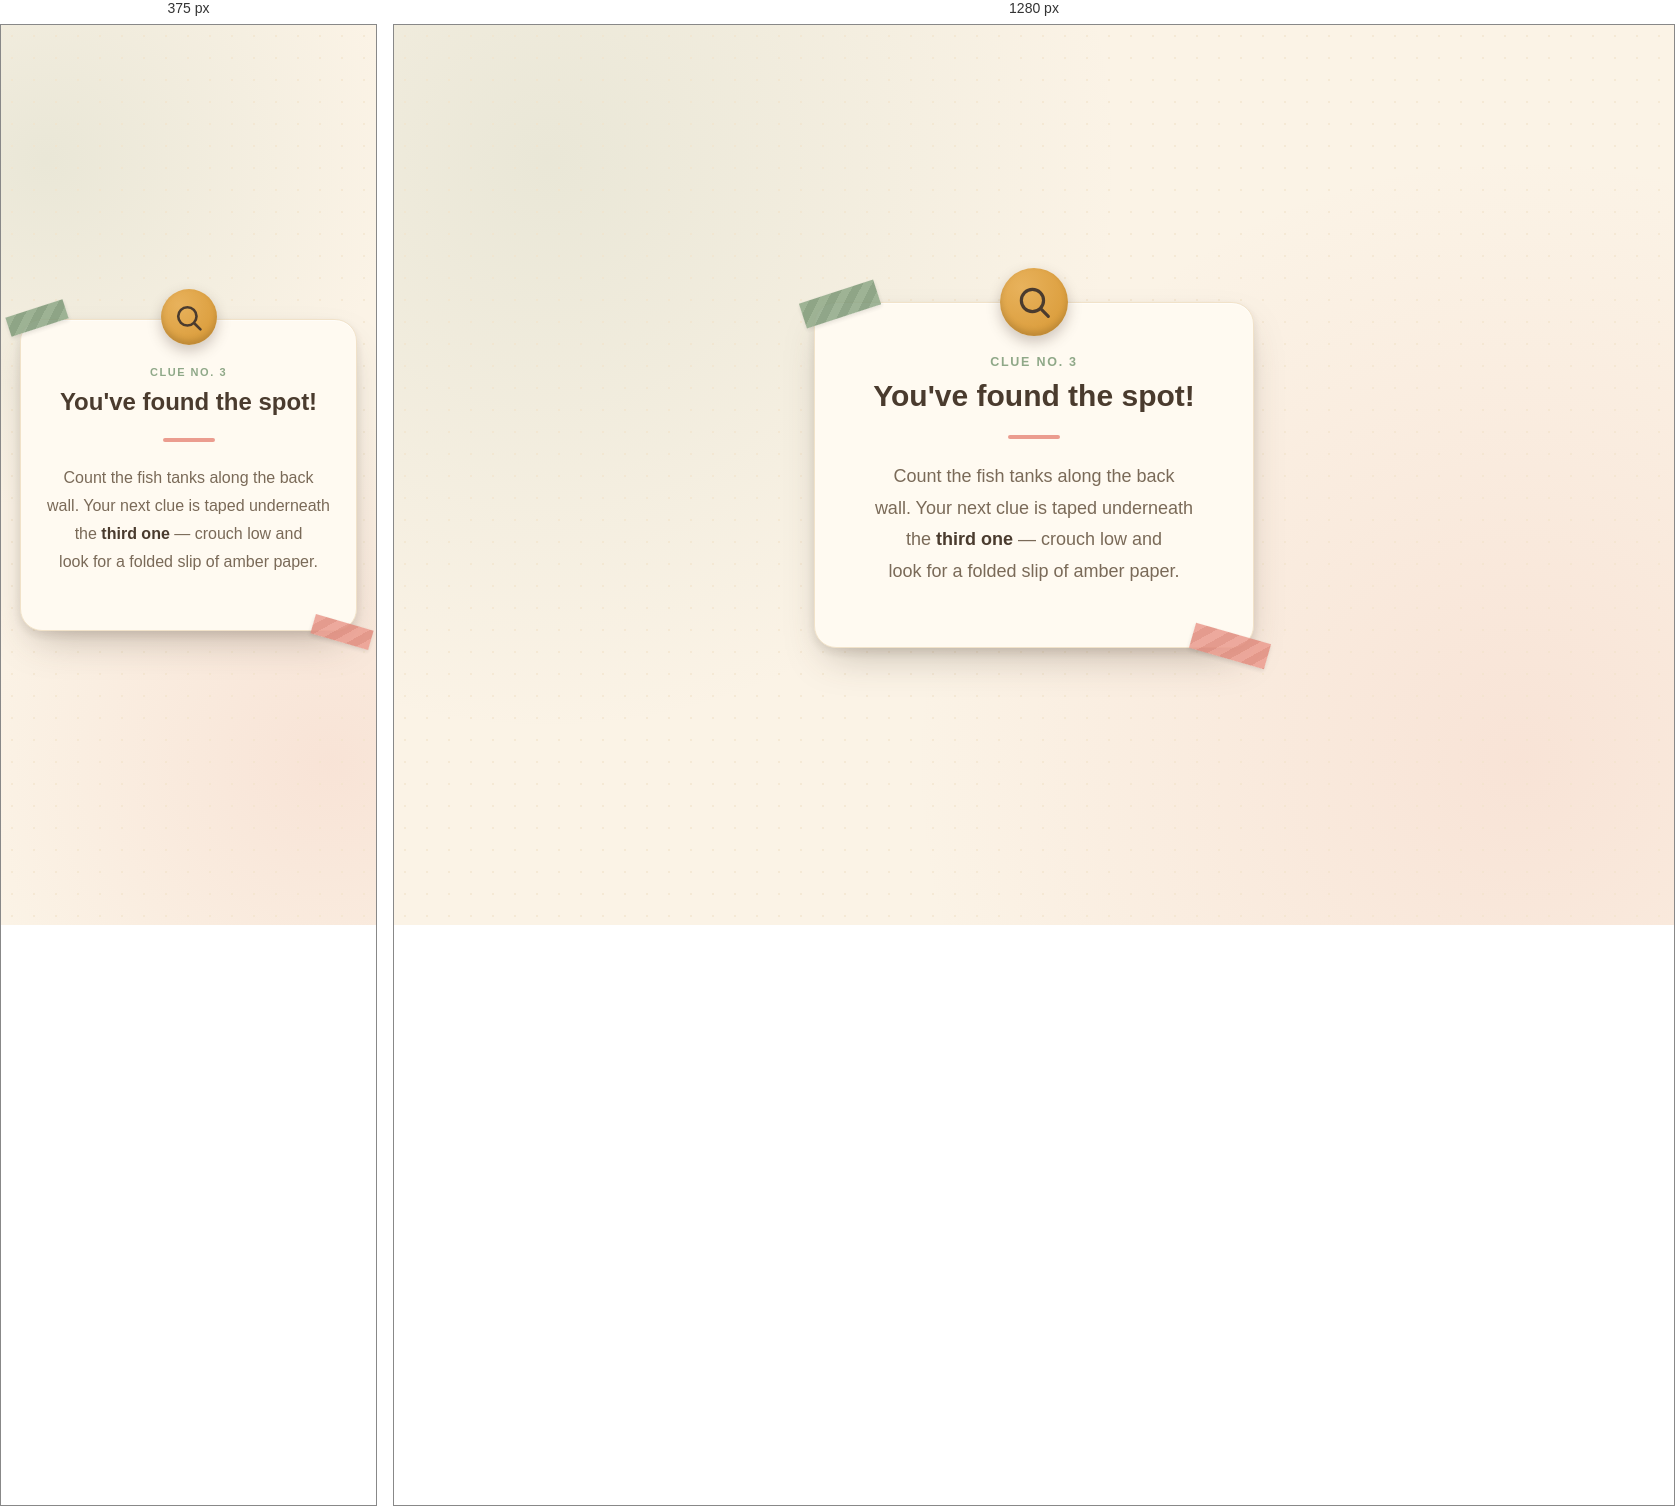
Rendered at 375 px and 1280 px, left to right.

<!-- file: clue6.html -->
<!DOCTYPE html>
<html lang="en">
<head>
<meta charset="UTF-8">
<meta name="viewport" content="width=device-width, initial-scale=1">
<title>Your Clue</title>
<link rel="preconnect" href="https://fonts.googleapis.com">
<link href="https://fonts.googleapis.com/css2?family=Baloo+2:wght@500;700;800&family=Quicksand:wght@500;600;700&display=swap" rel="stylesheet">
<style>
  :root{
    --paper:#fbf3e6;
    --paper-edge:#f1e2c9;
    --ink:#4a3b2e;
    --ink-soft:#7a6a58;
    --sage:#8fa888;
    --blush:#eb9c8f;
    --gold:#dc9f3f;
  }

  *{ box-sizing:border-box; }

  html,body{
    margin:0;
    min-height:100%;
  }

  body{
    min-height:100vh;
    display:flex;
    align-items:center;
    justify-content:center;
    padding:6vh 5vw;
    background:
      radial-gradient(circle at 12% 15%, rgba(143,168,136,0.16), transparent 42%),
      radial-gradient(circle at 88% 82%, rgba(235,156,143,0.18), transparent 45%),
      var(--paper);
    font-family:'Quicksand', sans-serif;
    color:var(--ink);
  }

  /* subtle dotted "map" texture on the background */
  body::before{
    content:'';
    position:fixed;
    inset:0;
    background-image: radial-gradient(var(--paper-edge) 1.4px, transparent 1.4px);
    background-size: 22px 22px;
    opacity:.6;
    pointer-events:none;
  }

  .stage{
    position:relative;
    width:100%;
    max-width:440px;
  }

  /* the wax-seal medallion, peeking over the top edge of the card */
  .seal{
    position:absolute;
    top:clamp(-34px, -6vw, -30px);
    left:50%;
    transform:translateX(-50%);
    width:clamp(56px, 14vw, 68px);
    height:clamp(56px, 14vw, 68px);
    border-radius:50%;
    background:radial-gradient(circle at 32% 28%, #e8b25c, var(--gold) 70%);
    box-shadow: 0 6px 14px rgba(74,59,46,0.28), inset 0 -4px 6px rgba(0,0,0,0.15);
    display:flex;
    align-items:center;
    justify-content:center;
    z-index:2;
    animation: bob 4.5s ease-in-out infinite;
  }
  .seal svg{ width:56%; height:56%; }

  @keyframes bob{
    0%, 100% { transform:translateX(-50%) translateY(0) rotate(-4deg); }
    50%      { transform:translateX(-50%) translateY(-6px) rotate(3deg); }
  }

  /* washi-tape accents */
  .tape{
    position:absolute;
    width:78px;
    height:26px;
    opacity:.85;
    z-index:3;
  }
  .tape.one{
    top:-12px; left:-14px;
    background:repeating-linear-gradient(135deg, var(--sage) 0 8px, #7d9877 8px 16px);
    transform:rotate(-18deg);
    box-shadow:0 2px 4px rgba(0,0,0,0.12);
  }
  .tape.two{
    bottom:-12px; right:-16px;
    background:repeating-linear-gradient(135deg, var(--blush) 0 8px, #e08b7d 8px 16px);
    transform:rotate(16deg);
    box-shadow:0 2px 4px rgba(0,0,0,0.12);
  }

  .card{
    position:relative;
    background:#fffaf1;
    border-radius:22px;
    padding:52px 34px 34px;
    box-shadow:
      0 1px 0 rgba(255,255,255,0.6) inset,
      0 18px 40px -14px rgba(74,59,46,0.35),
      0 4px 10px rgba(74,59,46,0.12);
    border:1px solid var(--paper-edge);
    text-align:center;
  }

  .eyebrow{
    font-family:'Baloo 2', sans-serif;
    font-weight:700;
    font-size:clamp(11px, 2.6vw, 12.5px);
    letter-spacing:.14em;
    text-transform:uppercase;
    color:var(--sage);
    margin:0 0 10px;
  }

  h1{
    font-family:'Baloo 2', sans-serif;
    font-weight:800;
    font-size:clamp(24px, 6vw, 30px);
    line-height:1.15;
    margin:0 0 22px;
    color:var(--ink);
  }

  .divider{
    width:52px;
    height:4px;
    border-radius:4px;
    background:var(--blush);
    margin:0 auto 22px;
  }

  .passage{
    font-size:clamp(16px, 4.2vw, 18px);
    line-height:1.75;
    color:var(--ink-soft);
    margin:0 0 26px;
    text-wrap: balance;
  }

  .passage b{
    color:var(--ink);
    font-weight:700;
  }

  .hint-tag{
    display:inline-flex;
    align-items:center;
    gap:7px;
    font-family:'Baloo 2', sans-serif;
    font-weight:600;
    font-size:13px;
    color:#8a6a2c;
    background:rgba(220,159,63,0.14);
    border:1px solid rgba(220,159,63,0.35);
    padding:8px 16px;
    border-radius:999px;
  }
  .hint-tag svg{ width:15px; height:15px; flex-shrink:0; }

  @media (prefers-reduced-motion: reduce){
    .seal{ animation:none; }
  }

  @media (max-width: 380px){
    .card{ padding:46px 22px 28px; }
    .tape{ width:60px; height:20px; }
  }
</style>
</head>
<body>

  <div class="stage">
    <div class="seal" aria-hidden="true">
      <svg viewBox="0 0 24 24" fill="none" stroke="#4a3b2e" stroke-width="2" stroke-linecap="round" stroke-linejoin="round">
        <circle cx="11" cy="11" r="7"></circle>
        <line x1="21" y1="21" x2="16.65" y2="16.65"></line>
      </svg>
    </div>

    <div class="card">
      <div class="tape one" aria-hidden="true"></div>
      <div class="tape two" aria-hidden="true"></div>

      <p class="eyebrow">Clue No. 3</p>
      <h1>You've found the spot!</h1>
      <div class="divider"></div>

      <p class="passage">
        Count the fish tanks along the back wall. Your next clue is
        taped underneath the <b>third one</b> — crouch low and look
        for a folded slip of amber paper.
      </p>

    </div>
  </div>

</body>
</html>